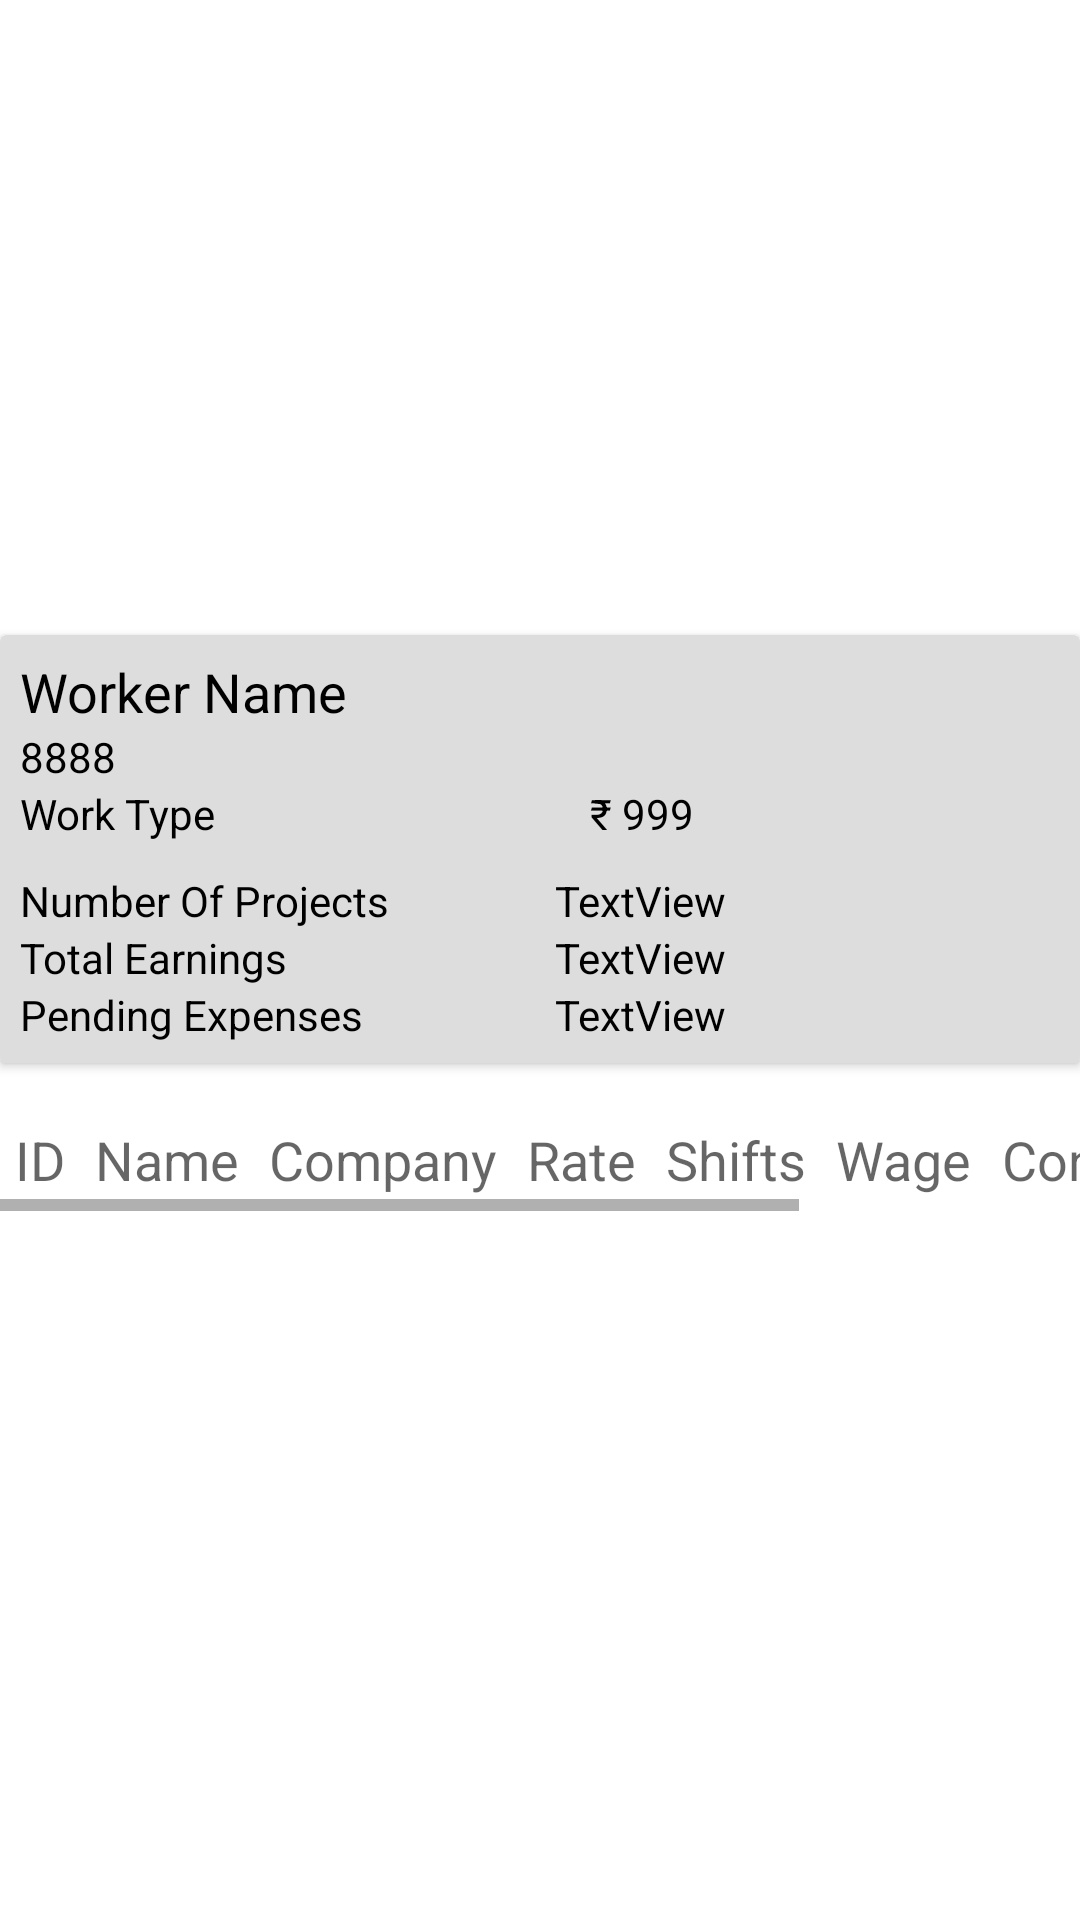

Write the Android layout XML for this screen, with the resource values it uses.
<!-- AndroidManifest.xml: application theme Theme.WPWorkerManagement -->
<!-- res/layout/activity_woker_detail.xml -->
<?xml version="1.0" encoding="utf-8"?>
<androidx.constraintlayout.widget.ConstraintLayout xmlns:android="http://schemas.android.com/apk/res/android"
    xmlns:app="http://schemas.android.com/apk/res-auto"
    xmlns:tools="http://schemas.android.com/tools"
    android:layout_width="match_parent"
    android:layout_height="match_parent"
    tools:context=".NewWorkerActivity">

    <LinearLayout
        android:layout_width="match_parent"
        android:layout_height="wrap_content"
        android:layout_marginBottom="40dp"
        app:layout_constraintBottom_toBottomOf="parent"
        app:layout_constraintEnd_toEndOf="parent"
        app:layout_constraintStart_toStartOf="parent"
        app:layout_constraintTop_toTopOf="parent">

        <LinearLayout
            android:layout_width="match_parent"
            android:layout_height="match_parent"
            android:orientation="vertical">

            <androidx.cardview.widget.CardView
                android:layout_width="match_parent"
                android:layout_height="wrap_content"
                android:orientation="horizontal"
                android:layout_marginTop="15dp"
                app:cardBackgroundColor="#DDDDDD"
                app:contentPadding="20px">

            <LinearLayout
                android:layout_width="match_parent"
                android:layout_height="match_parent"
                android:orientation="vertical">


                <TextView
                    android:id="@+id/twWorkerName"
                    android:layout_width="wrap_content"
                    android:layout_height="wrap_content"
                    android:text="Worker Name"
                    android:textColor="#000000"
                    android:textSize="18sp" />

                <TextView
                    android:id="@+id/twWorkerCardNo"
                    android:layout_width="match_parent"
                    android:layout_height="wrap_content"
                    android:text="8888"
                    android:textColor="#000000"/>

                <LinearLayout
                android:layout_width="match_parent"
                android:layout_height="match_parent"
                android:orientation="horizontal">

                <TextView
                    android:id="@+id/tvWorkType"
                    android:layout_width="wrap_content"
                    android:layout_height="wrap_content"
                    android:layout_weight="1"
                    android:text="Work Type"
                    android:textColor="#000000" />

                <TextView
                    android:id="@+id/tvBaseRate"
                    android:layout_width="wrap_content"
                    android:layout_height="wrap_content"
                    android:layout_weight="1"
                    android:text=" ₹ 999"
                    android:textColor="#000000" />
            </LinearLayout>

            <LinearLayout
                android:layout_width="match_parent"
                android:layout_height="match_parent"
                android:layout_marginTop="10dp"
                android:orientation="horizontal">

                <TextView
                    android:id="@+id/tw1"
                    android:layout_width="match_parent"
                    android:layout_height="wrap_content"
                    android:layout_weight="1"
                    android:text="Number Of Projects"
                    android:textColor="#000000"
                    android:textSize="14sp" />

                <TextView
                    android:id="@+id/tvTotalProjects"
                    android:layout_width="match_parent"
                    android:layout_height="wrap_content"
                    android:layout_weight="1"
                    android:paddingStart="15px"
                    android:paddingLeft="15px"
                    android:text="TextView"
                    android:textColor="#000000"/>
            </LinearLayout>

            <LinearLayout
                android:layout_width="match_parent"
                android:layout_height="match_parent"
                android:orientation="horizontal">

                <TextView
                    android:id="@+id/tw2"
                    android:layout_width="match_parent"
                    android:layout_height="wrap_content"
                    android:layout_weight="1"
                    android:text="Total Earnings"
                    android:textColor="#000000"
                    android:textSize="14sp" />

                <TextView
                    android:id="@+id/twTotalEarnings"
                    android:layout_width="match_parent"
                    android:layout_height="wrap_content"
                    android:layout_weight="1"
                    android:paddingStart="15px"
                    android:paddingLeft="15px"
                    android:text="TextView"
                    android:textColor="#000000" />
            </LinearLayout>

            <LinearLayout
                android:layout_width="match_parent"
                android:layout_height="match_parent"
                android:orientation="horizontal">

                <TextView
                    android:id="@+id/tw3"
                    android:layout_width="match_parent"
                    android:layout_height="wrap_content"
                    android:layout_weight="1"
                    android:text="Pending Expenses"
                    android:textColor="#000000"
                    android:textSize="14sp" />

                <TextView
                    android:id="@+id/twPendingExpenses"
                    android:layout_width="match_parent"
                    android:layout_height="wrap_content"
                    android:layout_weight="1"
                    android:paddingStart="15px"
                    android:paddingLeft="15px"
                    android:text="TextView"
                    android:textColor="#000000" />
            </LinearLayout>
        </LinearLayout>


            </androidx.cardview.widget.CardView>



            <HorizontalScrollView
                android:layout_width="match_parent"
                android:layout_height="match_parent" >

                <ScrollView
                    android:layout_width="wrap_content"
                    android:layout_height="match_parent">

                    <LinearLayout
                        android:layout_width="match_parent"
                        android:layout_height="wrap_content"
                        android:orientation="vertical"
                        android:layout_marginTop="15dp">

                        <TableLayout
                            android:id="@+id/projectTable"
                            android:layout_width="match_parent"
                            android:layout_height="match_parent">

                            <TableRow
                                android:id="@+id/TableHeaderTags"
                                android:layout_width="match_parent"
                                android:layout_height="wrap_content">

                                <TextView
                                    android:id="@+id/projectIDTag"
                                    android:layout_width="wrap_content"
                                    android:layout_height="wrap_content"
                                    android:padding="5dp"
                                    android:text="ID"
                                    android:textAppearance="?android:attr/textAppearanceMedium"></TextView>

                                <TextView
                                    android:id="@+id/projectNameTag"
                                    android:layout_width="wrap_content"
                                    android:layout_height="wrap_content"
                                    android:padding="5dp"
                                    android:text="Name"
                                    android:textAppearance="?android:attr/textAppearanceMedium"></TextView>

                                <TextView
                                    android:id="@+id/companyTag"
                                    android:layout_width="wrap_content"
                                    android:layout_height="wrap_content"
                                    android:padding="5dp"
                                    android:text="Company"
                                    android:textAppearance="?android:attr/textAppearanceMedium"></TextView>

                                <TextView
                                    android:id="@+id/projectRate"
                                    android:layout_width="wrap_content"
                                    android:layout_height="wrap_content"
                                    android:padding="5dp"
                                    android:text="Rate"
                                    android:textAppearance="?android:attr/textAppearanceMedium"></TextView>

                                <TextView
                                    android:id="@+id/shifts"
                                    android:layout_width="wrap_content"
                                    android:layout_height="wrap_content"
                                    android:padding="5dp"
                                    android:text="Shifts"
                                    android:textAppearance="?android:attr/textAppearanceMedium"></TextView>

                                <TextView
                                    android:id="@+id/wage"
                                    android:layout_width="wrap_content"
                                    android:layout_height="wrap_content"
                                    android:padding="5dp"
                                    android:text="Wage"
                                    android:textAppearance="?android:attr/textAppearanceMedium"></TextView>

                                <TextView
                                    android:id="@+id/conveyance"
                                    android:layout_width="wrap_content"
                                    android:layout_height="wrap_content"
                                    android:padding="5dp"
                                    android:text="Conveyance"
                                    android:textAppearance="?android:attr/textAppearanceMedium"></TextView>

                                <TextView
                                    android:id="@+id/total"
                                    android:layout_width="wrap_content"
                                    android:layout_height="wrap_content"
                                    android:padding="5dp"
                                    android:text="Total"
                                    android:textAppearance="?android:attr/textAppearanceMedium"></TextView>


                            </TableRow>

                            <TableRow
                                android:layout_width="match_parent"
                                android:layout_height="match_parent" />

                            <TableRow
                                android:layout_width="match_parent"
                                android:layout_height="match_parent" />

                            <TableRow
                                android:layout_width="match_parent"
                                android:layout_height="match_parent" />

                            <TableRow
                                android:layout_width="match_parent"
                                android:layout_height="match_parent" />
                        </TableLayout>

                    </LinearLayout>
                </ScrollView>
            </HorizontalScrollView>




        </LinearLayout>

    </LinearLayout>

</androidx.constraintlayout.widget.ConstraintLayout>
<!-- resources referenced by this layout -->
<resources>
  <style name="Theme.WPWorkerManagement" parent="Theme.MaterialComponents.DayNight">
          <item name="android:forceDarkAllowed" tools:targetApi="q">false</item>
          
          <item name="titleTextColor">@color/yellow</item>
          <item name="colorPrimary">@color/purple_500</item>
          <item name="colorPrimaryVariant">@color/purple_700</item>
          <item name="colorOnPrimary">@color/white</item>
          
          <item name="colorSecondary">@color/teal_200</item>
          <item name="colorSecondaryVariant">@color/teal_700</item>
          <item name="colorOnSecondary">@color/black</item>
          <item name="android:textColor">?android:attr/titleTextColor</item>
  
          
          <item name="android:statusBarColor" tools:targetApi="l">?attr/colorPrimaryVariant</item>
          
          <item name="actionBarTheme">@style/ThemeOverlay.AppCompat.Dark.ActionBar</item>
  
      </style>
  <color name="yellow">#deb103</color>
  <color name="purple_500">#5d5d5d</color>
  <color name="purple_700">#FF000000</color>
  <color name="white">#FFFFFFFF</color>
  <color name="teal_200">#FF03DAC5</color>
  <color name="teal_700">#FF018786</color>
  <color name="black">#FF000000</color>
</resources>
